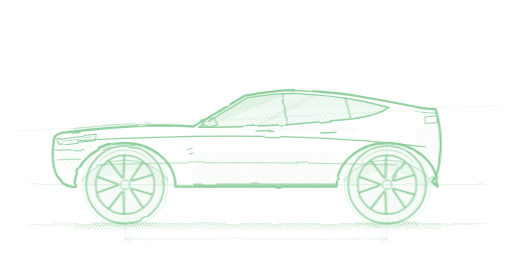
t = 0.00 s
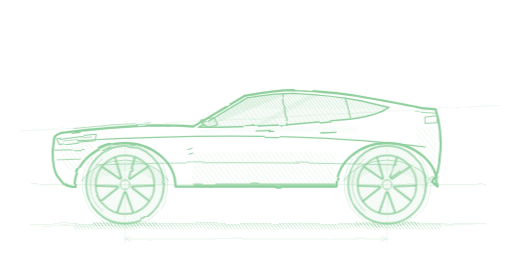
t = 0.26 s
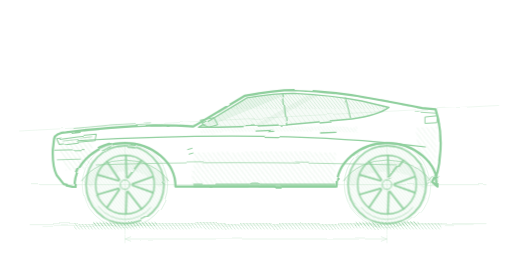
t = 0.53 s
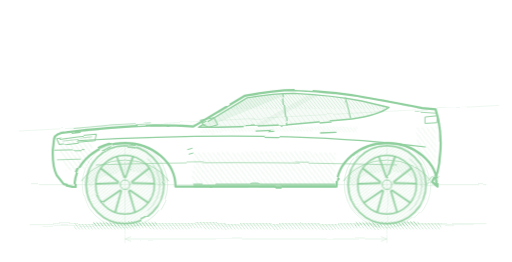
t = 0.79 s

The animated SVG that drew these frames (rendered in a browser with its animation timeline set to each time). Animation: 1 CSS @keyframes rule; one cycle of 1.05 s, repeats indefinitely.

<svg color="#8FCF9D" xmlns="http://www.w3.org/2000/svg" width="1600" height="820" viewBox="0 0 1600 820">
<style>
  @keyframes h06spin { to { transform: rotate(-360deg); } }
  .h06w { transform-box: view-box; animation: h06spin 1.05s linear infinite; }
  @media (prefers-reduced-motion: reduce) { .h06w { animation: none; } }
</style>

<defs>
  <filter id="rgh" x="-5%" y="-5%" width="110%" height="110%"><feTurbulence type="fractalNoise" baseFrequency="0.011 0.017" numOctaves="2" seed="163" result="n"></feTurbulence><feDisplacementMap in="SourceGraphic" in2="n" scale="7"></feDisplacementMap></filter>
  <filter id="rgh2" x="-5%" y="-5%" width="110%" height="110%"><feTurbulence type="fractalNoise" baseFrequency="0.013 0.019" numOctaves="2" seed="167" result="n"></feTurbulence><feDisplacementMap in="SourceGraphic" in2="n" scale="10"></feDisplacementMap></filter>
  <filter id="rgh3" x="-5%" y="-5%" width="110%" height="110%"><feTurbulence type="fractalNoise" baseFrequency="0.009 0.014" numOctaves="2" seed="172" result="n"></feTurbulence><feDisplacementMap in="SourceGraphic" in2="n" scale="5"></feDisplacementMap></filter>
  <pattern id="hL" width="12" height="12" patternUnits="userSpaceOnUse" patternTransform="rotate(-38)"><line x1="0" y1="0" x2="0" y2="12" stroke="currentColor" stroke-width="2"></line></pattern>
  <pattern id="hD" width="8" height="8" patternUnits="userSpaceOnUse" patternTransform="rotate(-38)"><line x1="0" y1="0" x2="0" y2="8" stroke="currentColor" stroke-width="2.6"></line></pattern>
  <clipPath id="glassClip"><path d="M 620 398 L 772 306 Q 860 292 918 292 Q 1040 298 1130 316 L 1216 336 Q 1180 362 1100 372 L 900 390 Q 740 398 620 398 Z"></path></clipPath>
  <g id="wheel">
    <circle r="122" fill="url(#hD)" fill-opacity="0.5"></circle>
    <circle r="122" fill="none" stroke="currentColor" stroke-width="5"></circle>
    <path d="M -82 -70 A 106 106 0 0 1 82 -70" fill="none" stroke="currentColor" stroke-width="3" opacity="0.6"></path>
    <circle r="92" fill="none" stroke="currentColor" stroke-width="4.5"></circle>
    <g stroke="currentColor" stroke-width="5.5" stroke-linecap="round">
      <g id="spk"><path d="M 20 -12 L 86 -31.200000000000003 M 20 12 L 86 31.200000000000003" fill="none"></path></g><use href="#spk" transform="rotate(72)"></use><use href="#spk" transform="rotate(144)"></use><use href="#spk" transform="rotate(216)"></use><use href="#spk" transform="rotate(288)"></use></g>
    <circle r="15" fill="none" stroke="currentColor" stroke-width="3"></circle>
  </g>
</defs>
<g stroke="currentColor" stroke-width="2" fill="none" opacity="0.34" filter="url(#rgh2)" stroke-linecap="round">
  <line x1="100" y1="578" x2="1520" y2="578"></line>
  <line x1="90" y1="700" x2="1520" y2="700"></line>
  <line x1="130" y1="706" x2="1480" y2="703" stroke-width="1.4"></line>
  <circle cx="390" cy="578" r="134" stroke-width="1.8"></circle><circle cx="396" cy="580" r="127" stroke-width="1.2"></circle>
  <circle cx="1210" cy="578" r="134" stroke-width="1.8"></circle><circle cx="1204" cy="576" r="127" stroke-width="1.2"></circle>
  <line x1="390" y1="448" x2="390" y2="732" stroke-width="1.4"></line>
  <line x1="1210" y1="448" x2="1210" y2="732" stroke-width="1.4"></line>
  <line x1="60" y1="410" x2="1560" y2="330" stroke-width="1.4"></line>
  
  <line x1="390" y1="748" x2="1210" y2="748"></line>
  <path d="M 408 741 L 390 748 L 408 755"></path><path d="M 1192 741 L 1210 748 L 1192 755"></path>
  <line x1="390" y1="736" x2="390" y2="760" stroke-width="1.4"></line><line x1="1210" y1="736" x2="1210" y2="760" stroke-width="1.4"></line>
</g>
<g filter="url(#rgh2)">
  <rect x="230" y="698" width="1150" height="20" fill="url(#hD)" opacity="0.7"></rect>
  <rect x="290" y="694" width="200" height="14" fill="url(#hD)" opacity="0.9"></rect>
  <rect x="1110" y="694" width="200" height="14" fill="url(#hD)" opacity="0.9"></rect>
</g>
<g filter="url(#rgh3)">
  <path d="M 620 398 L 772 306 Q 860 292 918 292 Q 1040 298 1130 316 L 1216 336 Q 1180 362 1100 372 L 900 390 Q 740 398 620 398 Z" fill="currentColor" opacity="0.08"></path>
  <g clip-path="url(#glassClip)"><rect x="480" y="288" width="940" height="52" fill="url(#hD)" opacity="0.5"></rect>
    <path d="M 820 288 L 916 288 L 650 396 L 588 396 Z" fill="currentColor" opacity="0.14"></path>
    <path d="M 980 288 L 1016 288 L 814 396 L 788 396 Z" fill="currentColor" opacity="0.1"></path>
    <rect x="480" y="338" width="940" height="58" fill="url(#hL)" opacity="0.4"></rect></g>
</g>
<g filter="url(#rgh2)"><path d="M 600 584 L 606 478 Q 830 470 1050 478 L 1046 584 Z" fill="url(#hL)" opacity="0.5"></path>
  <path d="M 176 440 L 290 428 L 286 528 L 206 534 Z" fill="url(#hL)" opacity="0.55"></path>
  <path d="M 1300 400 L 1368 396 L 1362 528 L 1310 534 Z" fill="url(#hL)" opacity="0.45"></path>
  <path d="M 626 404 Q 850 392 1120 400 L 1120 414 Q 850 406 626 418 Z" fill="url(#hD)" opacity="0.32"></path>
  <path d="M 270 576 A 140 112 0 0 1 512 576" fill="none" stroke="url(#hD)" stroke-width="32" opacity="0.55"></path>
  <path d="M 1090 576 A 140 112 0 0 1 1332 576" fill="none" stroke="url(#hD)" stroke-width="32" opacity="0.55"></path>
  <line x1="604" y1="580" x2="1048" y2="580" stroke="currentColor" stroke-width="12" opacity="0.7"></line></g>
<g filter="url(#rgh)"><g class="h06w" style="transform-origin:390px 578px"><use href="#wheel" transform="translate(390,578)"></use></g><g class="h06w" style="transform-origin:1210px 578px"><use href="#wheel" transform="translate(1210,578)"></use></g></g>
<g stroke="currentColor" fill="none" stroke-linecap="round" stroke-linejoin="round" filter="url(#rgh)">
  <path d="M 206 414 Q 350 396 480 392 Q 560 392 604 396 L 764 300 Q 860 282 920 282 Q 1060 288 1160 308 Q 1250 324 1320 338 L 1362 342 L 1370 372 Q 1382 430 1376 484 Q 1372 544 1354 572 L 1368 584 A 158 136 0 0 0 1052 584 L 548 584 A 158 136 0 0 0 232 584 L 198 576 L 176 548 Q 162 520 164 468 L 168 434 Q 172 416 206 414 Z" stroke-width="7"></path>
  <path d="M 620 398 L 772 306 Q 860 292 918 292 Q 1040 298 1130 316 L 1216 336 Q 1180 362 1100 372 L 900 390 Q 740 398 620 398 Z" stroke-width="4.5"></path>
  <path d="M 240 440 Q 600 420 900 428 Q 1150 436 1330 460" stroke-width="3.4"></path>
  <path d="M 300 516 Q 700 502 1240 516" stroke-width="2.6" opacity="0.8"></path>
  <line x1="884" y1="294" x2="896" y2="392" stroke-width="4"></line><line x1="1080" y1="306" x2="1096" y2="370" stroke-width="3.4"></line>
  <path d="M 800 410 L 852 408" stroke-width="4"></path><path d="M 1002 416 L 1050 414" stroke-width="4"></path>
  <path d="M 636 392 L 626 376 L 668 368 L 680 390 L 652 398 Z" stroke-width="3.4"></path>
  <path d="M 230 402 Q 350 388 470 384" stroke-width="2.4" opacity="0.8"></path>
  <path d="M 176 434 Q 240 424 300 420 L 296 440 Q 240 444 184 452 Z" stroke-width="3.2"></path><path d="M 194 438 L 286 428" stroke-width="2"></path>
  <path d="M 170 470 L 262 468" stroke-width="3"></path><path d="M 178 500 L 250 498" stroke-width="2.4"></path>
  <path d="M 586 468 L 600 464 M 592 486 L 606 482" stroke-width="3"></path>
  <path d="M 1298 350 L 1362 354" stroke-width="2.6"></path>
  <path d="M 1330 366 L 1368 362 L 1366 384 L 1330 386 Z" stroke-width="3"></path>
  <path d="M 1336 576 L 1360 548 M 1352 576 L 1372 552" stroke-width="2.6" opacity="0.8"></path>
  <path d="M 254 566 A 156 128 0 0 1 526 566" stroke-width="3" opacity="0.7"></path><path d="M 1074 566 A 156 128 0 0 1 1346 566" stroke-width="3" opacity="0.7"></path>
</g>
<g stroke="currentColor" fill="none" stroke-linecap="round" opacity="0.45" filter="url(#rgh2)">
  <path d="M 206 414 Q 350 396 480 392 Q 560 392 604 396 L 764 300 Q 860 282 920 282 Q 1060 288 1160 308 Q 1250 324 1320 338 L 1362 342 L 1370 372 Q 1382 430 1376 484 Q 1372 544 1354 572 L 1368 584 A 158 136 0 0 0 1052 584 L 548 584 A 158 136 0 0 0 232 584 L 198 576 L 176 548 Q 162 520 164 468 L 168 434 Q 172 416 206 414 Z" stroke-width="2.2"></path>
</g>
</svg>
